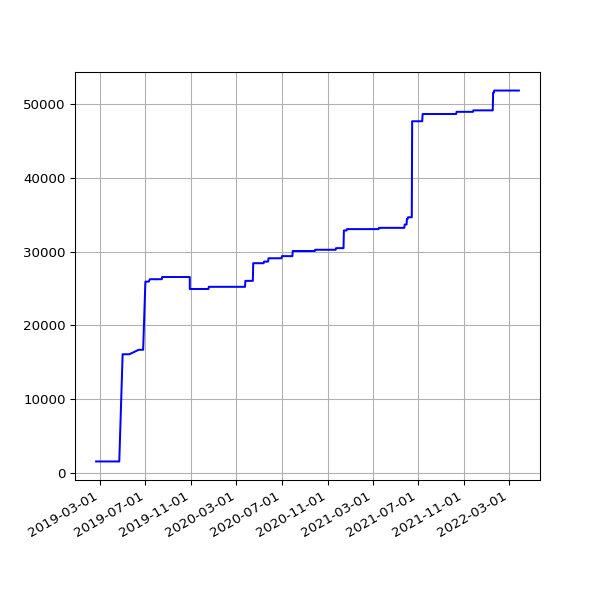

Data behind this chart, as committed beside it:
date, value
2019-02-19 07:05:30 +0000, 1572
2019-02-22 06:55:53 +0000, 1572
2019-02-25 06:38:05 +0000, 1572
2019-03-01 06:43:32 +0000, 1572
2019-03-04 07:01:27 +0000, 1572
2019-03-07 07:15:07 +0000, 1572
2019-03-10 06:41:23 +0000, 1572
2019-03-13 06:35:04 +0000, 1572
2019-03-16 06:34:51 +0000, 1572
2019-03-19 06:42:23 +0000, 1572
2019-03-22 06:58:13 +0000, 1572
2019-03-25 06:50:58 +0000, 1572
2019-03-28 07:47:59 +0000, 1572
2019-04-01 07:40:45 +0100, 1572
2019-04-04 06:42:25 +0100, 1572
2019-04-07 06:51:48 +0100, 1572
2019-04-10 06:56:15 +0100, 1572
2019-04-16 11:24:05 +0100, 1572
2019-04-19 07:16:50 +0100, 1572
2019-04-22 07:00:26 +0100, 1572
2019-05-01 07:20:31 +0100, 16097
2019-05-04 07:15:27 +0100, 16097
2019-05-07 07:29:37 +0100, 16097
2019-05-10 07:10:29 +0100, 16097
2019-05-13 07:01:24 +0100, 16097
2019-05-16 07:14:22 +0100, 16097
2019-05-19 06:46:07 +0100, 16097
2019-06-13 07:03:22 +0100, 16705
2019-06-16 06:39:01 +0100, 16705
2019-06-19 06:09:05 +0100, 16705
2019-06-22 06:26:55 +0100, 16705
2019-06-25 06:11:17 +0100, 16705
2019-07-01 06:48:57 +0100, 25939
2019-07-04 07:07:36 +0100, 25939
2019-07-07 06:57:19 +0100, 25939
2019-07-10 06:59:56 +0100, 25940
2019-07-13 07:03:15 +0100, 26265
2019-07-16 06:54:44 +0100, 26265
2019-07-19 07:03:46 +0100, 26270
2019-07-22 07:26:34 +0100, 26270
2019-07-25 07:25:18 +0100, 26270
2019-07-28 08:06:14 +0100, 26270
2019-07-31 06:33:09 +0100, 26270
2019-08-01 07:04:31 +0100, 26270
2019-08-02 06:25:51 +0100, 26270
2019-08-03 06:23:45 +0100, 26270
2019-08-04 07:18:53 +0100, 26270
2019-08-05 06:13:25 +0100, 26270
2019-08-06 06:32:26 +0100, 26270
2019-08-07 06:38:59 +0100, 26270
2019-08-08 07:16:43 +0100, 26270
2019-08-09 06:20:39 +0100, 26270
2019-08-10 06:22:40 +0100, 26270
2019-08-11 07:18:29 +0100, 26270
2019-08-12 06:37:47 +0100, 26270
2019-08-13 08:02:12 +0100, 26270
2019-08-14 07:07:20 +0100, 26270
2019-08-15 06:48:04 +0100, 26565
2019-08-16 07:13:46 +0100, 26565
2019-08-17 06:01:35 +0100, 26565
... 924 more rows
